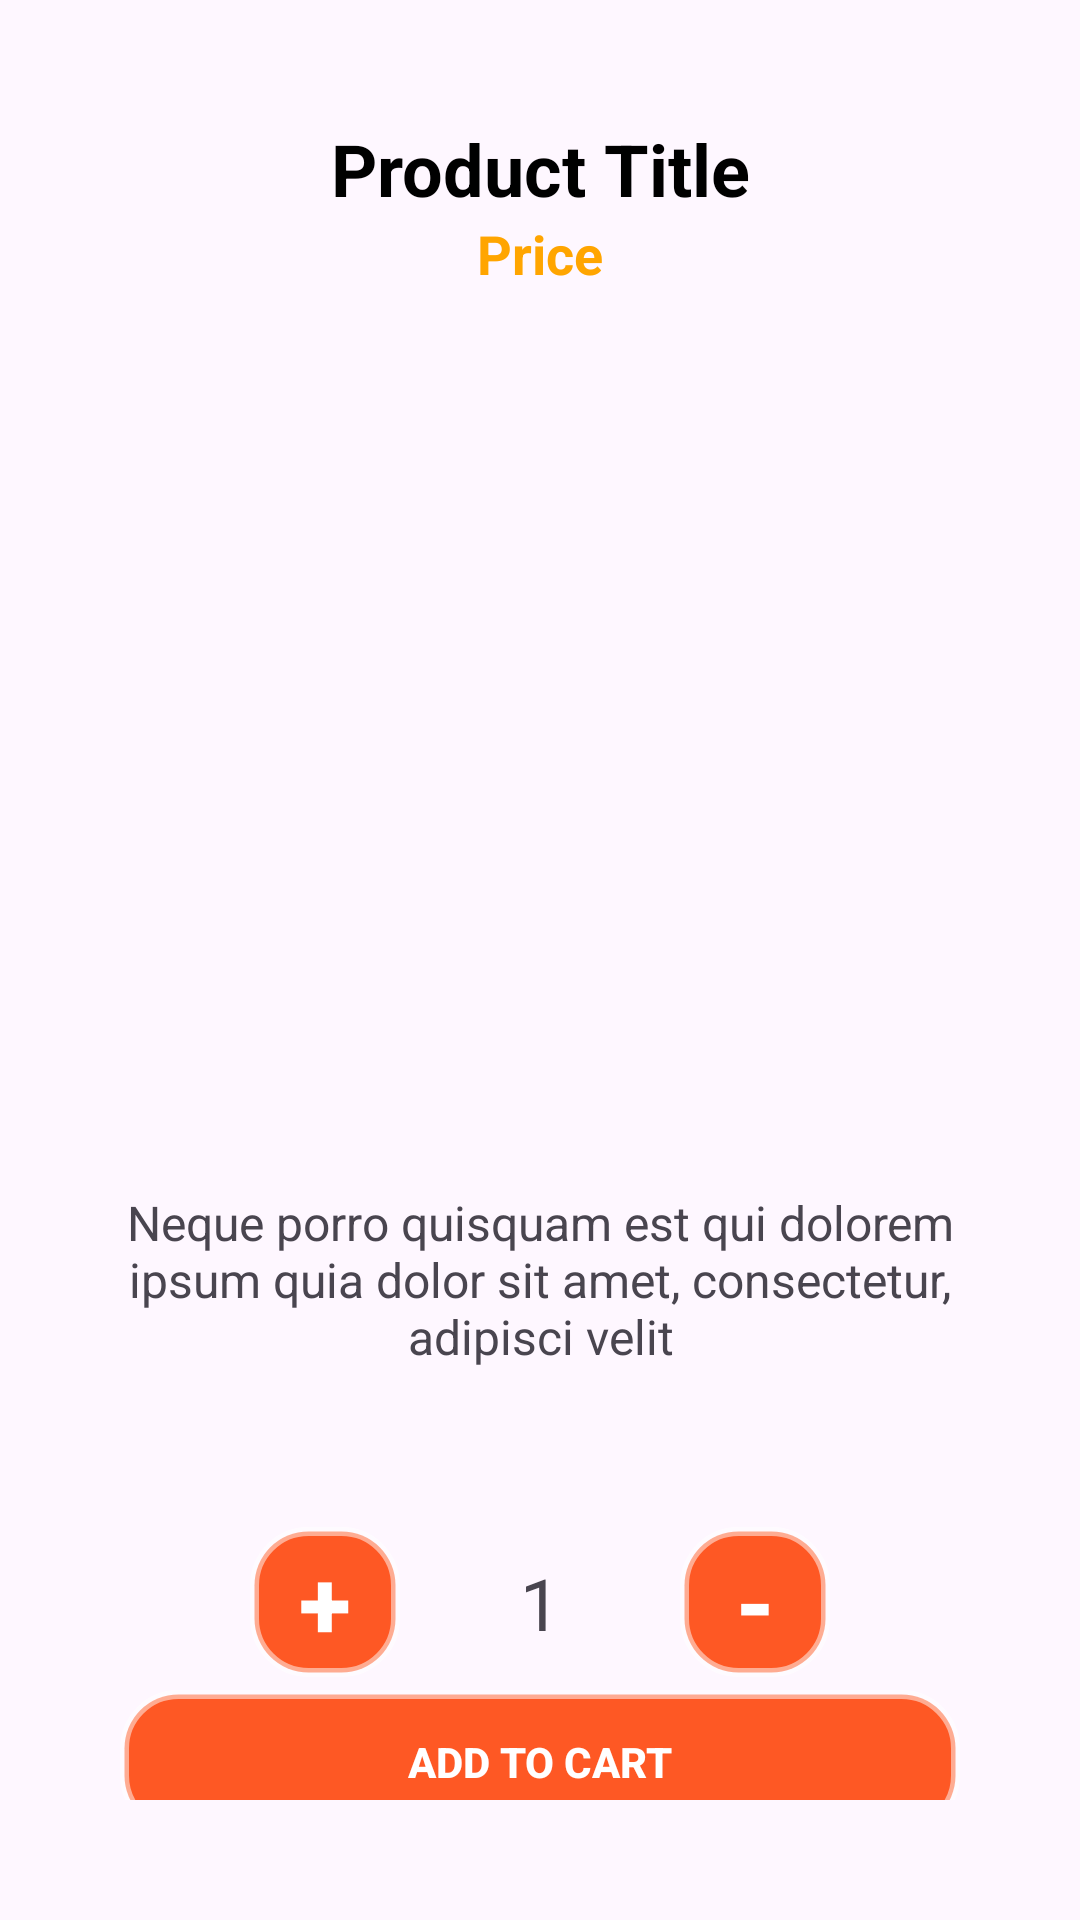

The Android layout XML behind this screen, and the referenced resources:
<!-- AndroidManifest.xml: application theme Theme.MyOfferPromotion -->
<!-- res/layout/activity_add_product_wallet.xml -->
<?xml version="1.0" encoding="utf-8"?>
<androidx.constraintlayout.widget.ConstraintLayout
    xmlns:android="http://schemas.android.com/apk/res/android"
    xmlns:app="http://schemas.android.com/apk/res-auto"
    android:layout_width="match_parent"
    android:paddingVertical="40dp"
    android:layout_height="match_parent">

    
    <TextView
        android:id="@+id/titleProduct"
        android:layout_width="wrap_content"
        android:layout_height="wrap_content"
        android:text="Product Title"
        android:textColor="#000000"
        android:textStyle="bold"
        android:textSize="24sp"
        app:layout_constraintTop_toTopOf="parent"
        app:layout_constraintStart_toStartOf="parent"
        app:layout_constraintEnd_toEndOf="parent"/>

    <TextView
        android:id="@+id/priceText"
        android:layout_width="wrap_content"
        android:layout_height="wrap_content"
        android:text="Price"
        android:textSize="18sp"
        android:textColor="#FFA500"
        android:textStyle="bold"
        app:layout_constraintTop_toBottomOf="@id/titleProduct"
        app:layout_constraintStart_toStartOf="parent"
        app:layout_constraintEnd_toEndOf="parent"
        app:layout_goneMarginTop="8dp"/>

    <ImageView
        android:id="@+id/productImage"
        android:layout_width="300dp"
        android:layout_height="300dp"
        app:layout_constraintStart_toStartOf="parent"
        app:layout_constraintEnd_toEndOf="parent"
        app:layout_constraintTop_toBottomOf="@+id/priceText"
        app:layout_constraintBottom_toTopOf="@+id/descriptionText"
        android:src="@drawable/pop_1"/>

    <TextView
        android:id="@+id/descriptionText"
        android:layout_width="wrap_content"
        android:layout_height="wrap_content"
        app:layout_constraintStart_toStartOf="parent"
        app:layout_constraintEnd_toEndOf="parent"
        android:textAlignment="center"
        android:paddingHorizontal="40dp"
        app:layout_constraintTop_toBottomOf="@+id/productImage"
        android:text="Neque porro quisquam est qui dolorem ipsum quia dolor sit amet, consectetur, adipisci velit"
        android:textSize="16sp"
        />

    <androidx.constraintlayout.widget.ConstraintLayout
        android:id="@+id/container_buttons"
        android:layout_width="wrap_content"
        app:layout_constraintTop_toBottomOf="@id/descriptionText"
        app:layout_constraintStart_toStartOf="parent"
        app:layout_constraintEnd_toEndOf="parent"
        app:layout_constraintBottom_toBottomOf="@+id/addToCartButton"
        android:layout_height="wrap_content">
        <androidx.appcompat.widget.AppCompatButton
            android:id="@+id/plusButton"
            android:layout_width="50dp"
            android:layout_height="50dp"
            android:text="+"
            app:layout_constraintTop_toTopOf="parent"
            android:textColor="#FFFFFF"
            android:textSize="32sp"
            android:textStyle="bold"
            android:background="@drawable/button_background"
            app:layout_constraintStart_toStartOf="parent"/>

        <TextView
            android:id="@+id/quantityText"
            android:layout_width="match_parent"
            android:layout_height="match_parent"
            app:layout_constraintTop_toTopOf="parent"
            android:layout_marginHorizontal="40dp"
            app:layout_constraintBottom_toBottomOf="parent"
            android:text="1"
            android:textSize="24sp"
            app:layout_constraintStart_toEndOf="@id/plusButton"
            app:layout_constraintEnd_toStartOf="@id/minusButton"/>

        <androidx.appcompat.widget.AppCompatButton
            android:id="@+id/minusButton"
            android:layout_width="50dp"
            android:layout_height="50dp"
            app:layout_constraintTop_toTopOf="parent"
            android:text="-"
            android:textSize="32sp"
            android:textColor="#FFFFFF"
            android:textStyle="bold"
            android:background="@drawable/button_background"
            app:layout_constraintEnd_toEndOf="parent"/>

    </androidx.constraintlayout.widget.ConstraintLayout>

    <androidx.appcompat.widget.AppCompatButton
        android:id="@+id/addToCartButton"
        android:layout_width="match_parent"
        android:layout_height="wrap_content"
        android:text="Add to Cart"
        android:textColor="#FFFFFF"
        android:textStyle="bold"
        android:layout_marginHorizontal="40dp"
        android:background="@drawable/button_background"
        app:layout_constraintTop_toBottomOf="@id/container_buttons"
        app:layout_constraintStart_toStartOf="parent"
        app:layout_constraintEnd_toEndOf="parent"
        app:layout_constraintBottom_toBottomOf="parent"
        android:layout_marginTop="16dp"/>

</androidx.constraintlayout.widget.ConstraintLayout>
<!-- resources referenced by this layout -->
<resources>
  <!-- drawable button_background (drawable) -->
  <?xml version="1.0" encoding="utf-8"?>
  <shape xmlns:android="http://schemas.android.com/apk/res/android">
      <solid android:color="@color/orange" />
      <stroke android:width="3dp"
          android:color="#80FFFFFF" />
      <corners android:radius="18dp" />
  </shape>
  <style name="Theme.MyOfferPromotion" parent="Base.Theme.MyOfferPromotion" />
  <color name="orange">#FFFE5824</color>
  <style name="Base.Theme.MyOfferPromotion" parent="Theme.Material3.DayNight.NoActionBar">
          
          
      </style>
</resources>
